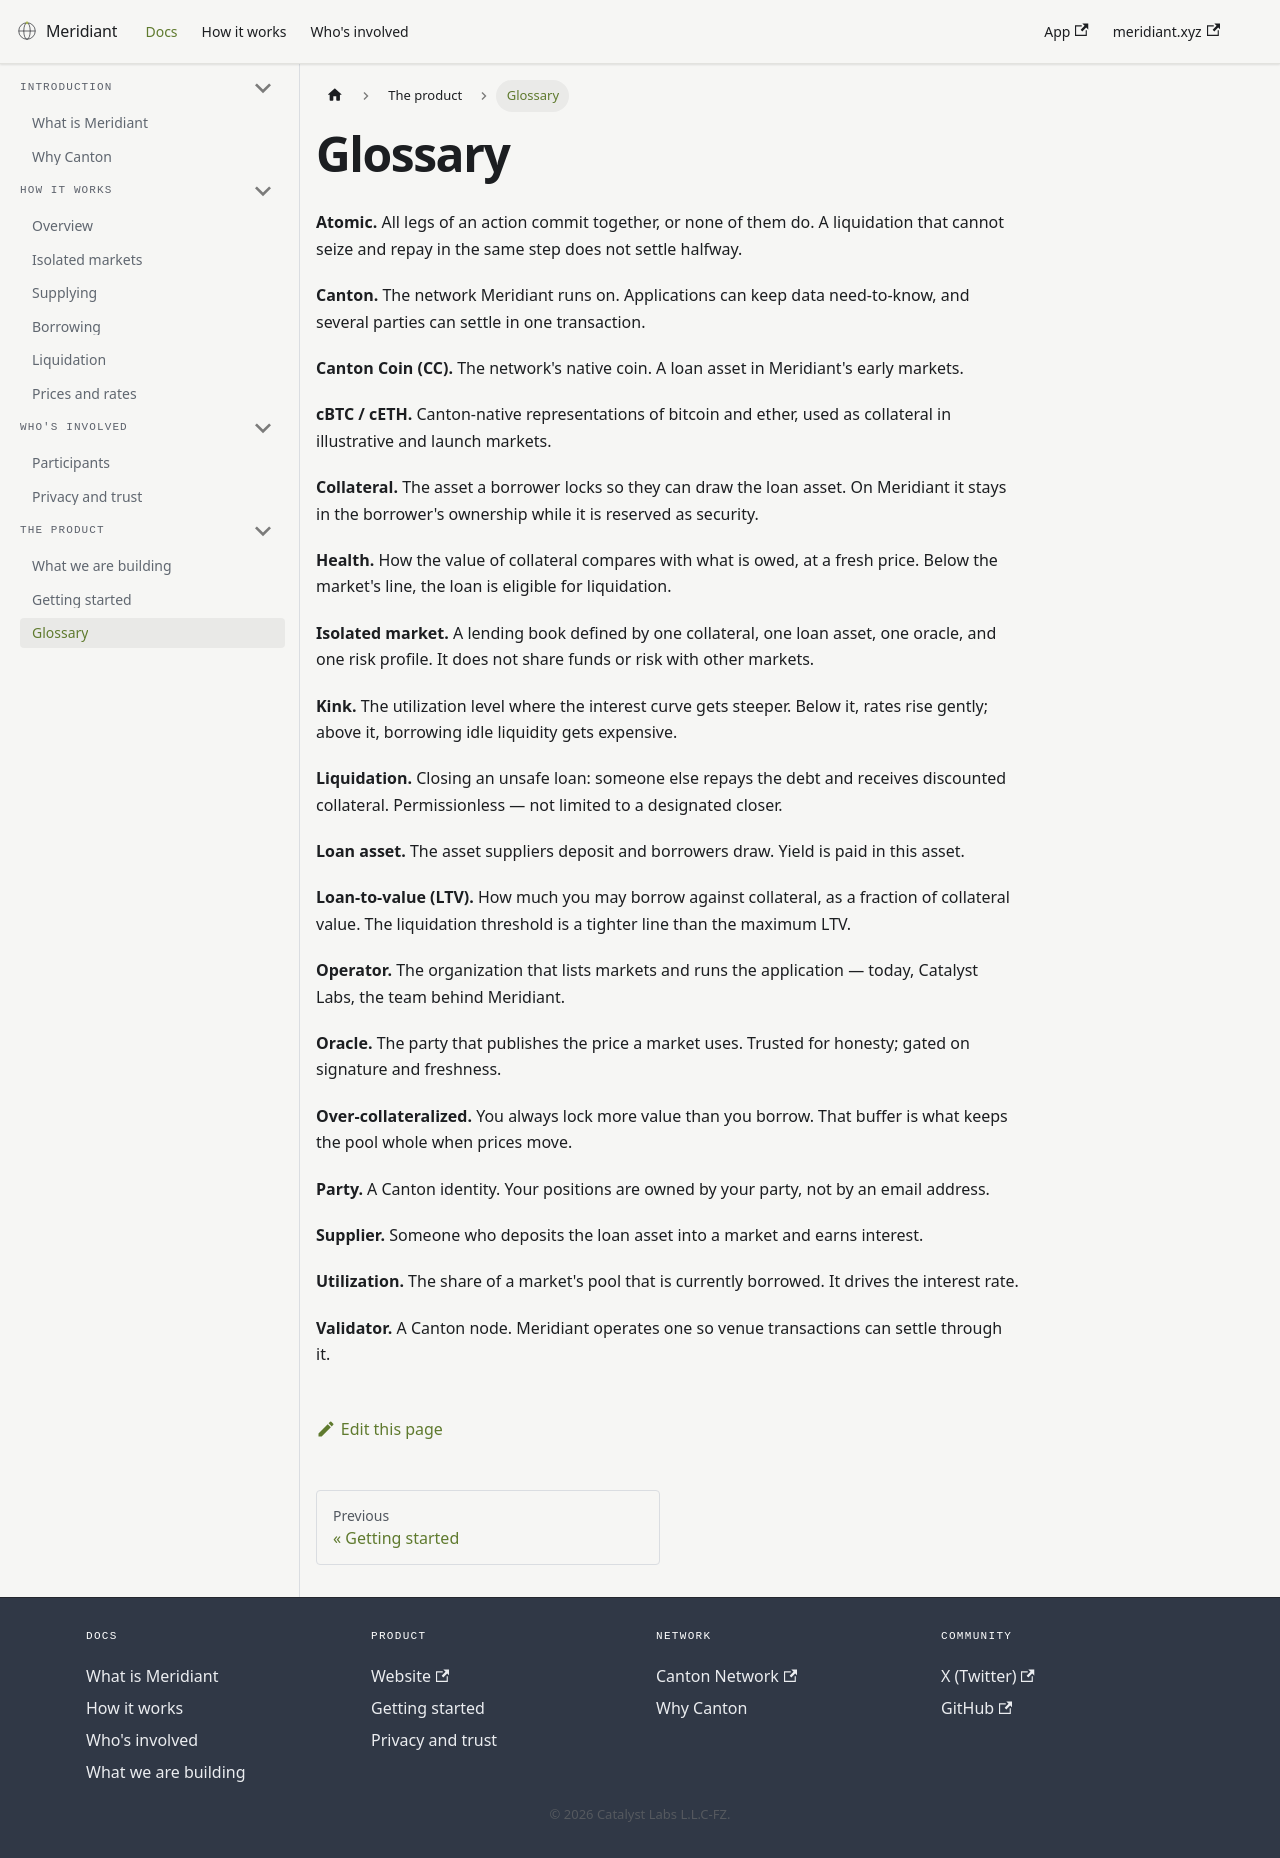

repository: Meridiant-xyz/docs · page: docs/glossary.html · generator: docusaurus

---
title: Glossary
description: Plain-language terms used across the Meridiant docs.
---

# Glossary

**Atomic.** All legs of an action commit together, or none of them do. A liquidation that cannot seize and repay in the same step does not settle halfway.

**Canton.** The network Meridiant runs on. Applications can keep data need-to-know, and several parties can settle in one transaction.

**Canton Coin (CC).** The network's native coin. A loan asset in Meridiant's early markets.

**cBTC / cETH.** Canton-native representations of bitcoin and ether, used as collateral in illustrative and launch markets.

**Collateral.** The asset a borrower locks so they can draw the loan asset. On Meridiant it stays in the borrower's ownership while it is reserved as security.

**Health.** How the value of collateral compares with what is owed, at a fresh price. Below the market's line, the loan is eligible for liquidation.

**Isolated market.** A lending book defined by one collateral, one loan asset, one oracle, and one risk profile. It does not share funds or risk with other markets.

**Kink.** The utilization level where the interest curve gets steeper. Below it, rates rise gently; above it, borrowing idle liquidity gets expensive.

**Liquidation.** Closing an unsafe loan: someone else repays the debt and receives discounted collateral. Permissionless — not limited to a designated closer.

**Loan asset.** The asset suppliers deposit and borrowers draw. Yield is paid in this asset.

**Loan-to-value (LTV).** How much you may borrow against collateral, as a fraction of collateral value. The liquidation threshold is a tighter line than the maximum LTV.

**Operator.** The organization that lists markets and runs the application — today, Catalyst Labs, the team behind Meridiant.

**Oracle.** The party that publishes the price a market uses. Trusted for honesty; gated on signature and freshness.

**Over-collateralized.** You always lock more value than you borrow. That buffer is what keeps the pool whole when prices move.

**Party.** A Canton identity. Your positions are owned by your party, not by an email address.

**Supplier.** Someone who deposits the loan asset into a market and earns interest.

**Utilization.** The share of a market's pool that is currently borrowed. It drives the interest rate.

**Validator.** A Canton node. Meridiant operates one so venue transactions can settle through it.
